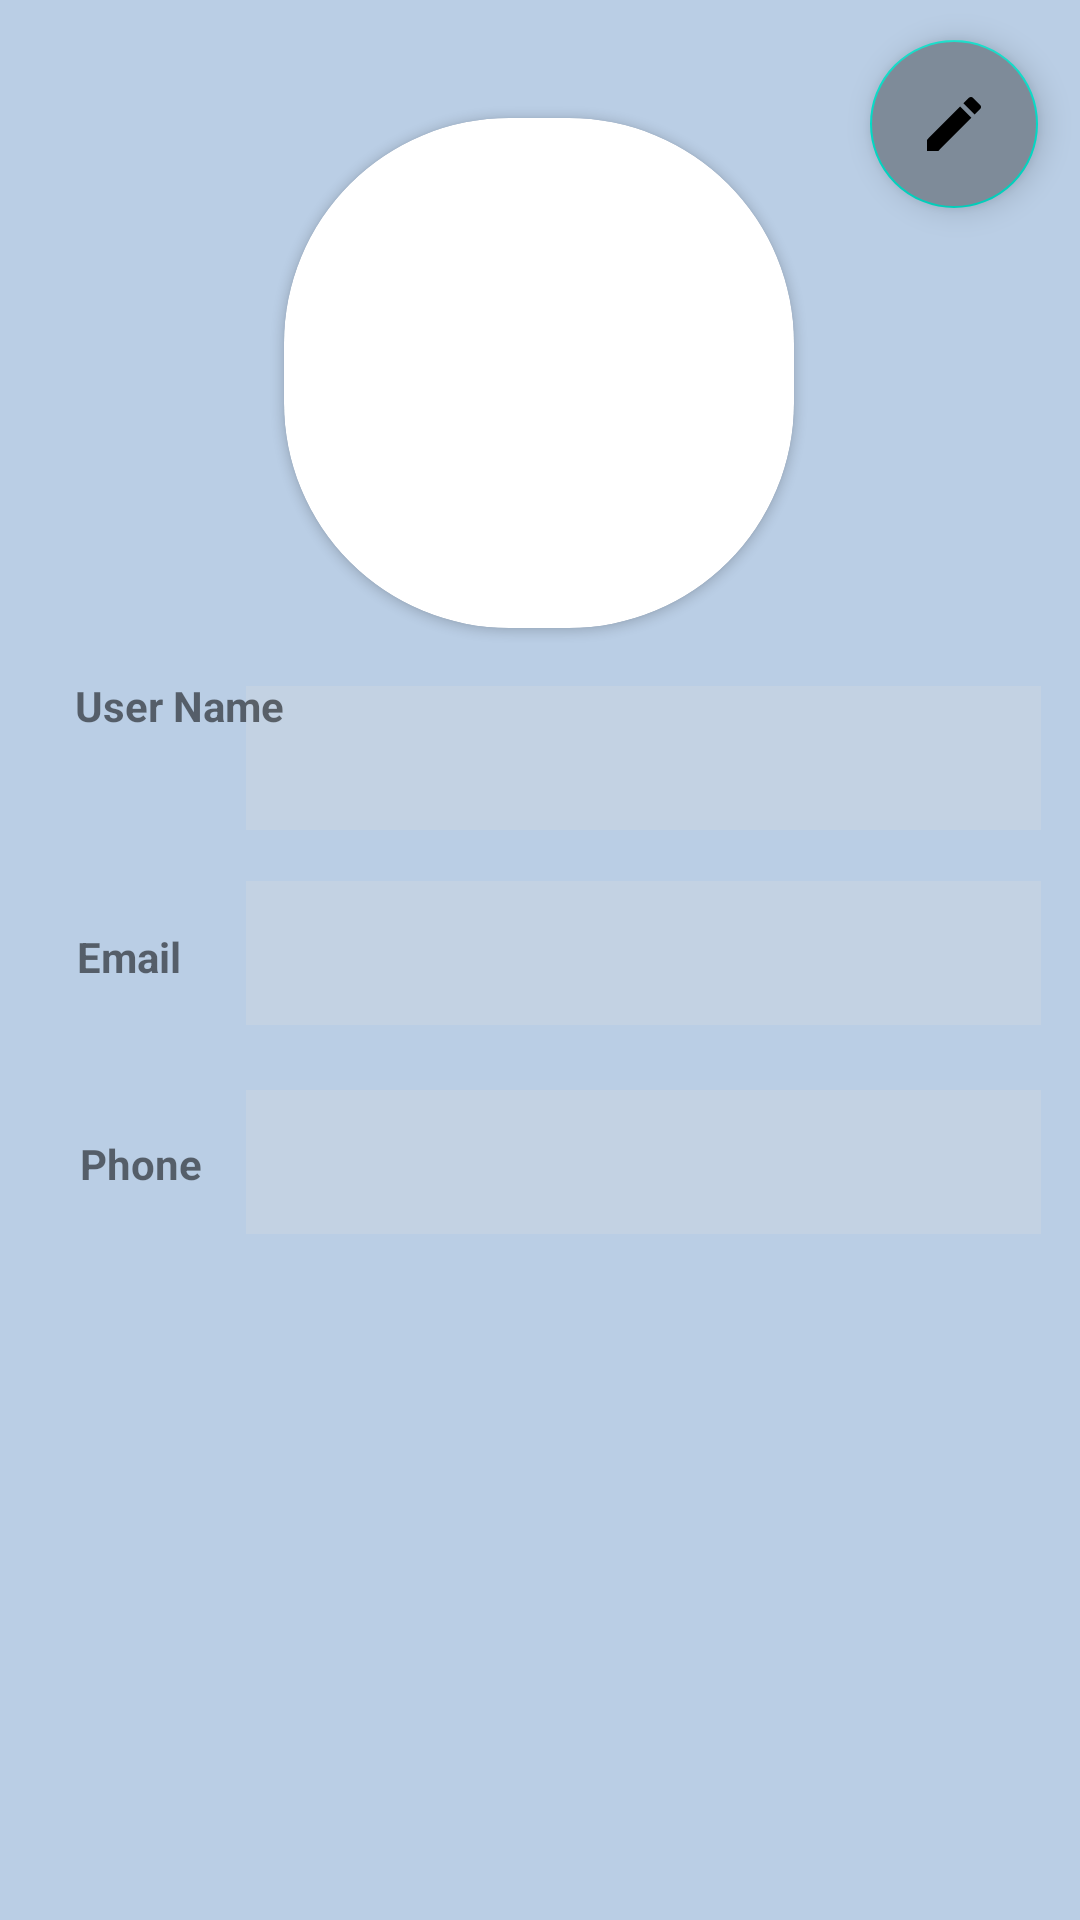

This screen was rendered from an Android layout file. Write that file and the resources it references.
<!-- AndroidManifest.xml: application theme Theme.Ptoyecto_TFG -->
<!-- res/layout/fragment_basic_user_profile.xml -->
<?xml version="1.0" encoding="utf-8"?>
<androidx.constraintlayout.widget.ConstraintLayout xmlns:android="http://schemas.android.com/apk/res/android"
    xmlns:app="http://schemas.android.com/apk/res-auto"
    xmlns:tools="http://schemas.android.com/tools"
    android:layout_width="match_parent"
    android:layout_height="match_parent"
    tools:context=".navigation.artist.ui.BasicUserProfile.BasicUserProfileFragment"
    style="@style/def_backgrand">

    <androidx.cardview.widget.CardView
        android:id="@+id/cardView2"
        android:layout_width="170dp"
        android:layout_height="170dp"
        android:layout_marginTop="35dp"
        app:cardCornerRadius="75dp"
        app:layout_constraintBottom_toBottomOf="parent"
        app:layout_constraintEnd_toEndOf="parent"
        app:layout_constraintHorizontal_bias="0.498"
        app:layout_constraintStart_toStartOf="parent"
        app:layout_constraintTop_toTopOf="parent"
        app:layout_constraintVertical_bias="0.01">

        <ImageView
            android:id="@+id/img_basic_user_profile"
            android:layout_width="match_parent"
            android:layout_height="match_parent"
            android:clickable="false"
            android:scaleType="centerCrop"
            tools:ignore="SpeakableTextPresentCheck,SpeakableTextPresentCheck"
            tools:srcCompat="@tools:sample/avatars" />

    </androidx.cardview.widget.CardView>


    <Button
        android:id="@+id/btn_change_password_basic_profile"
        style="@style/def_buttons"
        android:layout_width="wrap_content"
        android:layout_height="wrap_content"
        android:text="@string/change_password"
        android:visibility="invisible"
        app:layout_constraintBottom_toBottomOf="parent"
        app:layout_constraintEnd_toEndOf="parent"
        app:layout_constraintStart_toStartOf="parent"
        app:layout_constraintTop_toTopOf="parent"
        app:layout_constraintVertical_bias="0.833" />

    <EditText
        android:id="@+id/ed_txt_phone_basic_profile"
        style="@style/modif_edit_text"
        android:layout_width="265dp"
        android:layout_height="48dp"
        android:ems="10"
        android:enabled="false"
        android:inputType="phone"
        app:layout_constraintBottom_toBottomOf="parent"
        app:layout_constraintEnd_toEndOf="parent"
        app:layout_constraintHorizontal_bias="0.863"
        app:layout_constraintStart_toStartOf="parent"
        app:layout_constraintTop_toTopOf="parent"
        app:layout_constraintVertical_bias="0.614" />

    <TextView
        android:id="@+id/txt_del_basic_user"
        style="@style/text_link_red"
        android:layout_width="wrap_content"
        android:layout_height="wrap_content"
        android:text="@string/del_acount"
        android:visibility="invisible"
        app:layout_constraintBottom_toBottomOf="parent"
        app:layout_constraintEnd_toEndOf="parent"
        app:layout_constraintHorizontal_bias="0.496"
        app:layout_constraintStart_toStartOf="parent"
        app:layout_constraintTop_toTopOf="parent"
        app:layout_constraintVertical_bias="0.901" />

    <TextView
        android:id="@+id/textView3"
        android:layout_width="wrap_content"
        android:layout_height="wrap_content"
        android:text="@string/phone"
        android:textStyle="bold"
        app:layout_constraintBottom_toBottomOf="parent"
        app:layout_constraintEnd_toEndOf="parent"
        app:layout_constraintHorizontal_bias="0.083"
        app:layout_constraintStart_toStartOf="parent"
        app:layout_constraintTop_toTopOf="parent"
        app:layout_constraintVertical_bias="0.609" />

    <EditText
        android:id="@+id/ed_txt_userName_basic_profile"
        style="@style/modif_edit_text"
        android:layout_width="265dp"
        android:layout_height="48dp"
        android:ems="10"
        android:enabled="false"
        android:inputType="textPersonName"
        app:layout_constraintBottom_toBottomOf="parent"
        app:layout_constraintEnd_toEndOf="parent"
        app:layout_constraintHorizontal_bias="0.863"
        app:layout_constraintStart_toStartOf="parent"
        app:layout_constraintTop_toTopOf="parent"
        app:layout_constraintVertical_bias="0.386" />

    <EditText
        android:id="@+id/ed_txt_email_basic_profile"
        style="@style/modif_edit_text"
        android:layout_width="265dp"
        android:layout_height="48dp"
        android:ems="10"
        android:enabled="false"
        android:inputType="textPersonName"
        app:layout_constraintBottom_toBottomOf="parent"
        app:layout_constraintEnd_toEndOf="parent"
        app:layout_constraintHorizontal_bias="0.863"
        app:layout_constraintStart_toStartOf="parent"
        app:layout_constraintTop_toTopOf="parent"
        app:layout_constraintVertical_bias="0.496" />

    <TextView
        android:id="@+id/label_basic_userName"
        android:layout_width="78dp"
        android:layout_height="54dp"
        android:text="@string/userName"
        android:textStyle="bold"
        app:layout_constraintBottom_toBottomOf="parent"
        app:layout_constraintEnd_toEndOf="parent"
        app:layout_constraintHorizontal_bias="0.089"
        app:layout_constraintStart_toStartOf="parent"
        app:layout_constraintTop_toTopOf="parent"
        app:layout_constraintVertical_bias="0.385" />

    <TextView
        android:id="@+id/label_email_basic_profile"
        android:layout_width="wrap_content"
        android:layout_height="wrap_content"
        android:text="@string/email"
        android:textStyle="bold"
        app:layout_constraintBottom_toBottomOf="parent"
        app:layout_constraintEnd_toEndOf="parent"
        app:layout_constraintHorizontal_bias="0.079"
        app:layout_constraintStart_toStartOf="parent"
        app:layout_constraintTop_toTopOf="parent"
        app:layout_constraintVertical_bias="0.498" />

    <com.google.android.material.floatingactionbutton.FloatingActionButton
        android:id="@+id/flt_btn_edit_basic_user_profile"
        android:layout_width="wrap_content"
        android:layout_height="wrap_content"
        android:clickable="true"
        android:src="@drawable/ic_edit"
        app:layout_constraintBottom_toBottomOf="parent"
        app:layout_constraintEnd_toEndOf="parent"
        app:layout_constraintHorizontal_bias="0.954"
        app:layout_constraintStart_toStartOf="parent"
        app:layout_constraintTop_toTopOf="parent"
        app:layout_constraintVertical_bias="0.023"
        style="@style/flt_buttons"/>


</androidx.constraintlayout.widget.ConstraintLayout>
<!-- resources referenced by this layout -->
<resources>
  <!-- drawable ic_edit (drawable) -->
  <vector android:height="24dp" android:tint="#09258C"
      android:viewportHeight="24" android:viewportWidth="24"
      android:width="24dp" xmlns:android="http://schemas.android.com/apk/res/android">
      <path android:fillColor="@android:color/white" android:pathData="M3,17.25V21h3.75L17.81,9.94l-3.75,-3.75L3,17.25zM20.71,7.04c0.39,-0.39 0.39,-1.02 0,-1.41l-2.34,-2.34c-0.39,-0.39 -1.02,-0.39 -1.41,0l-1.83,1.83 3.75,3.75 1.83,-1.83z"/>
  </vector>
  <string name="change_password">Change password</string>
  <string name="del_acount">Delete your Acount?</string>
  <string name="email">Email</string>
  <string name="phone">Phone</string>
  <string name="userName">User Name</string>
  <style name="def_backgrand" parent="Theme.Ptoyecto_TFG">
          <item name="android:background">@color/light_gray</item>
      </style>
  <style name="def_buttons" parent="Theme.Ptoyecto_TFG">
          <item name="android:backgroundTint">@color/dark_gray</item>
          <item name="android:textColor">@color/ultra_light_gray</item>
          <item name="android:textSize">14dp</item>
      </style>
  <style name="flt_buttons" parent="Theme.Ptoyecto_TFG">
          <item name="android:backgroundTint">@color/medium_gray</item>
      </style>
  <style name="modif_edit_text" parent="Theme.Ptoyecto_TFG">
          <item name="android:background">@color/ultra_light_gray</item>
          <item name="android:textSize">18dp</item>
          <item name="android:radius">8dp</item>
      </style>
  <style name="text_link_red" parent="Theme.Ptoyecto_TFG">
          <item name="android:textColor">@color/red</item>
      </style>
  <style name="Theme.Ptoyecto_TFG" parent="Theme.MaterialComponents.DayNight.DarkActionBar">
          
          <item name="colorPrimary">@color/purple_500</item>
          <item name="colorPrimaryVariant">@color/purple_700</item>
          <item name="colorOnPrimary">@color/white</item>
          
          <item name="colorSecondary">@color/teal_200</item>
          <item name="colorSecondaryVariant">@color/teal_700</item>
          <item name="colorOnSecondary">@color/black</item>
          
          <item name="android:statusBarColor" tools:targetApi="l">?attr/colorPrimaryVariant</item>
          
      </style>
  <color name="light_gray">#bacee5</color>
  <color name="dark_gray">#566677</color>
  <color name="ultra_light_gray">#c3d2e3</color>
  <color name="medium_gray">#7e8b99</color>
  <color name="red">#f21919</color>
  <color name="purple_500">#FF6200EE</color>
  <color name="purple_700">#FF3700B3</color>
  <color name="white">#FFFFFFFF</color>
  <color name="teal_200">#FF03DAC5</color>
  <color name="teal_700">#FF018786</color>
  <color name="black">#FF000000</color>
</resources>
